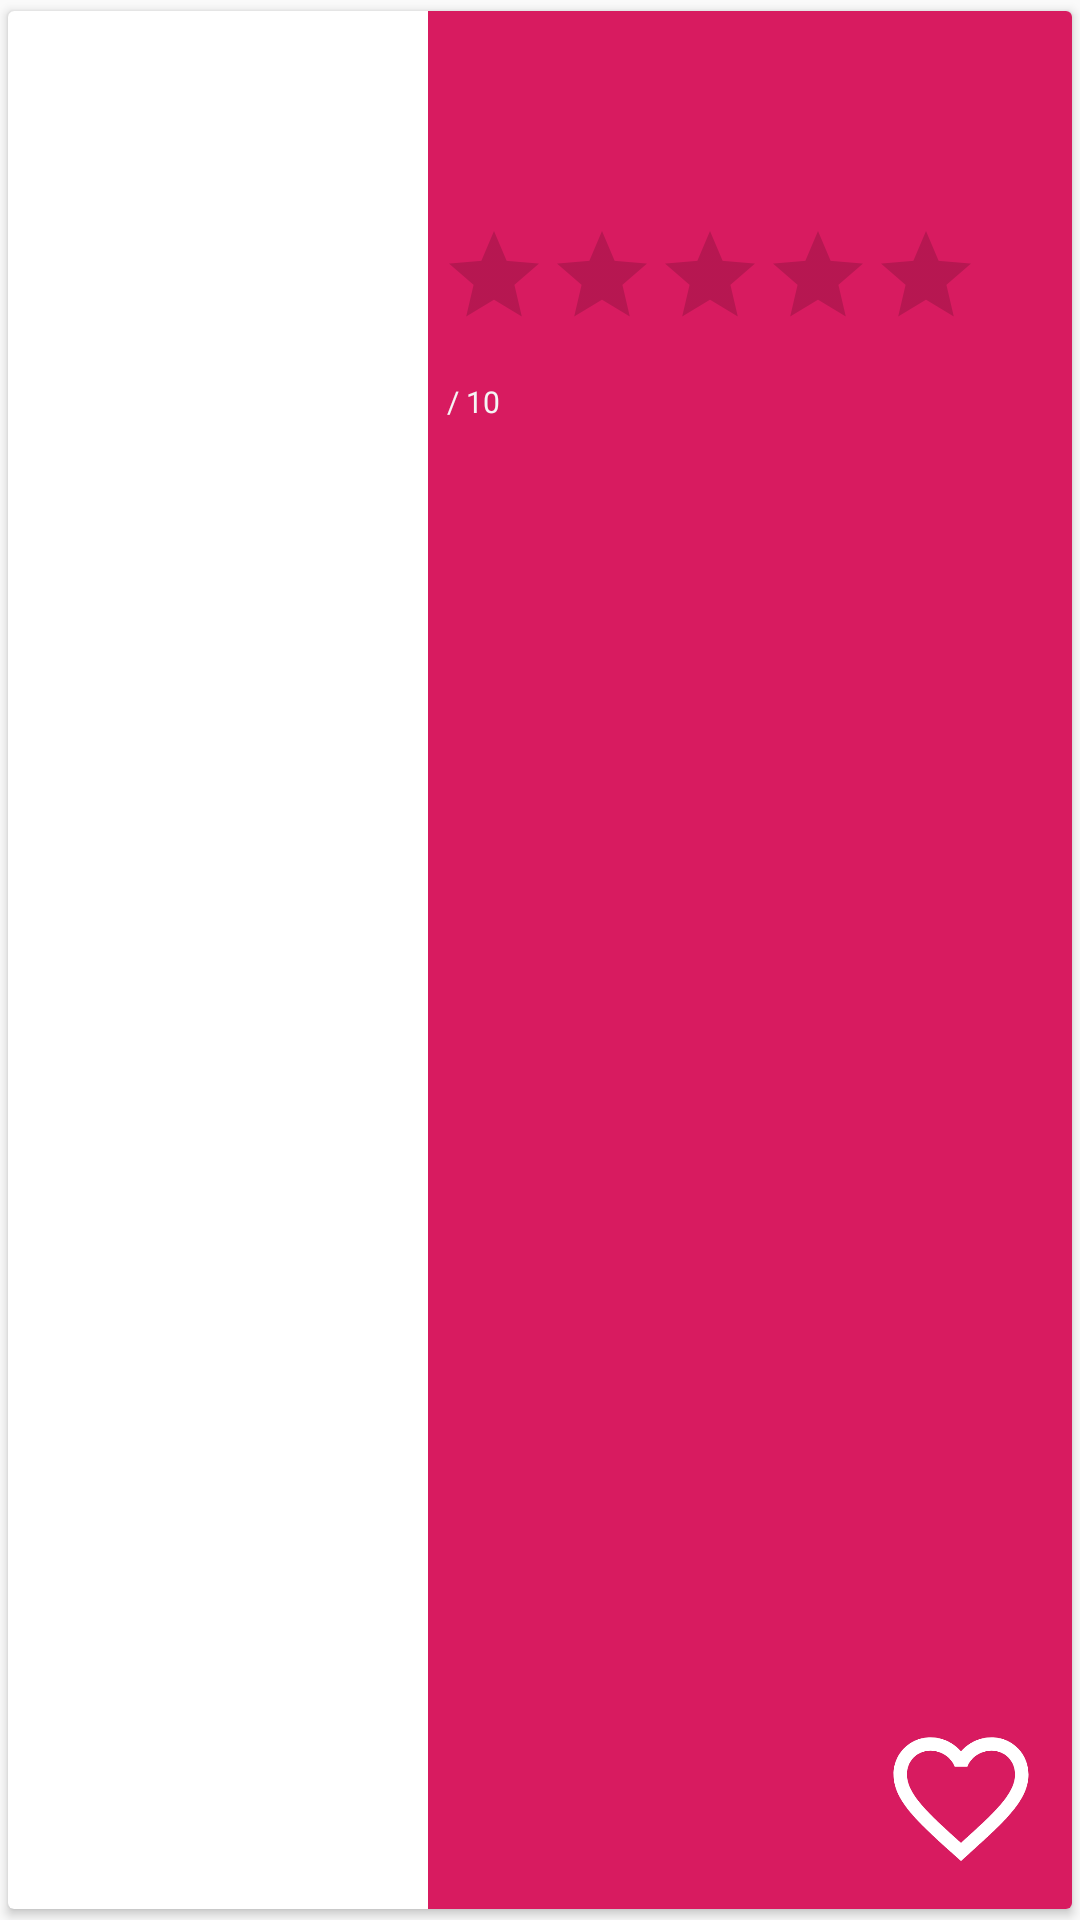

Write the Android layout XML for this screen, with the resource values it uses.
<!-- AndroidManifest.xml: application theme AppTheme -->
<!-- res/layout/cardview_movie_thumbnail.xml -->
<?xml version="1.0" encoding="utf-8"?>
<android.support.v7.widget.CardView xmlns:android="http://schemas.android.com/apk/res/android"
    xmlns:card_view="http://schemas.android.com/apk/res-auto"
    xmlns:tools="http://schemas.android.com/tools"
    android:id="@+id/card_view"
    android:layout_width="match_parent"
    android:layout_height="@dimen/cardview_details_height"
    android:background="@android:color/white"
    card_view:cardElevation="@dimen/card_album_elevation"
    card_view:cardUseCompatPadding="true">

    <RelativeLayout
        android:layout_width="match_parent"
        android:layout_height="match_parent">

        <ImageView
            android:id="@+id/cardview_movie_thumbnail_iv"
            android:layout_width="@dimen/cardview_details_thumbnail_width"
            android:layout_height="match_parent"
            android:background="?attr/selectableItemBackgroundBorderless"
            android:clickable="true"
            android:scaleType="fitXY"
            tools:background="@drawable/ic_launcher_background" />

        <LinearLayout
            android:layout_width="match_parent"
            android:layout_height="match_parent"
            android:layout_toEndOf="@id/cardview_movie_thumbnail_iv"
            android:background="@color/colorPrimary"
            android:orientation="vertical"
            android:padding="4dp">

            <TextView
                android:id="@+id/cardview_movie_release_date"
                android:layout_width="match_parent"
                android:layout_height="wrap_content"
                android:textAppearance="@style/TextAppearance.AppCompat.Display1"
                android:textSize="30sp"
                android:textColor="@android:color/white"
                tools:text="April, 25 2018" />


            <RatingBar
                android:id="@+id/cardview_movie_vote_average_rating"
                style="@style/Widget.AppCompat.RatingBar.Indicator"
                android:layout_width="wrap_content"
                android:layout_height="wrap_content"
                android:layout_marginTop="26dp"
                android:isIndicator="true"
                android:numStars="5"
                android:progressTint="@color/color_rating"
                android:rating="0"
                android:secondaryProgressTint="@android:color/transparent"
                android:stepSize="0.1"
                tools:layout_height="wrap_content" />

            <LinearLayout
                android:layout_width="match_parent"
                android:layout_height="wrap_content"
                android:orientation="horizontal">

                <TextView
                    android:id="@+id/cardview_movie_vote_average_text"
                    android:layout_width="wrap_content"
                    android:layout_height="wrap_content"
                    android:textColor="@android:color/white"
                    tools:text="8.3"
                    android:textSize="26sp"/>
                <TextView
                    android:layout_width="wrap_content"
                    android:layout_height="wrap_content"
                    android:textColor="@color/colorGray"
                    android:text=" / 10"
                    android:textSize="10sp"/>
            </LinearLayout>
        </LinearLayout>

        <ImageView
            android:id="@+id/cardview_movie_favourite"
            android:layout_width="66dp"
            android:layout_height="66dp"
            android:elevation="8dp"
            android:padding="6dp"
            android:layout_margin="4dp"
            android:layout_gravity="end"
            android:layout_alignParentEnd="true"
            android:layout_alignParentBottom="true"
            android:background="?attr/selectableItemBackgroundBorderless"
            android:src="@drawable/ic_favorite_border_white_24dp"/>
    </RelativeLayout>
</android.support.v7.widget.CardView>
<!-- resources referenced by this layout -->
<resources>
  <color name="colorGray">#F5F5F5</color>
  <color name="colorPrimary">#D81B60</color>
  <color name="color_rating">#FFAB00</color>
  <dimen name="card_album_elevation">2dp</dimen>
  <dimen name="cardview_details_height">200dp</dimen>
  <dimen name="cardview_details_thumbnail_width">140dp</dimen>
  <!-- drawable ic_favorite_border_white_24dp (drawable) -->
  <vector xmlns:android="http://schemas.android.com/apk/res/android"
          android:width="24dp"
          android:height="24dp"
          android:viewportWidth="24.0"
          android:viewportHeight="24.0">
      
      <path
          android:fillColor="#FFFFFFFF"
          android:pathData="M16.5,3c-1.74,0 -3.41,0.81 -4.5,2.09C10.91,3.81 9.24,3 7.5,3 4.42,3 2,5.42 2,8.5c0,3.78 3.4,6.86 8.55,11.54L12,21.35l1.45,-1.32C18.6,15.36 22,12.28 22,8.5 22,5.42 19.58,3 16.5,3zM12.1,18.55l-0.1,0.1 -0.1,-0.1C7.14,14.24 4,11.39 4,8.5 4,6.5 5.5,5 7.5,5c1.54,0 3.04,0.99 3.57,2.36h1.87C13.46,5.99 14.96,5 16.5,5c2,0 3.5,1.5 3.5,3.5 0,2.89 -3.14,5.74 -7.9,10.05z"/>
  </vector>
  <style name="AppTheme" parent="Theme.AppCompat.Light.DarkActionBar">
          
          <item name="colorPrimary">@color/colorPrimary</item>
          <item name="colorPrimaryDark">@color/colorPrimaryDark</item>
          <item name="colorAccent">@color/colorAccent</item>
  
          
          <item name="preferenceTheme">@style/PreferenceThemeOverlay</item>
      </style>
  <color name="colorPrimaryDark">#AD1457</color>
  <color name="colorAccent">#FF4081</color>
</resources>
